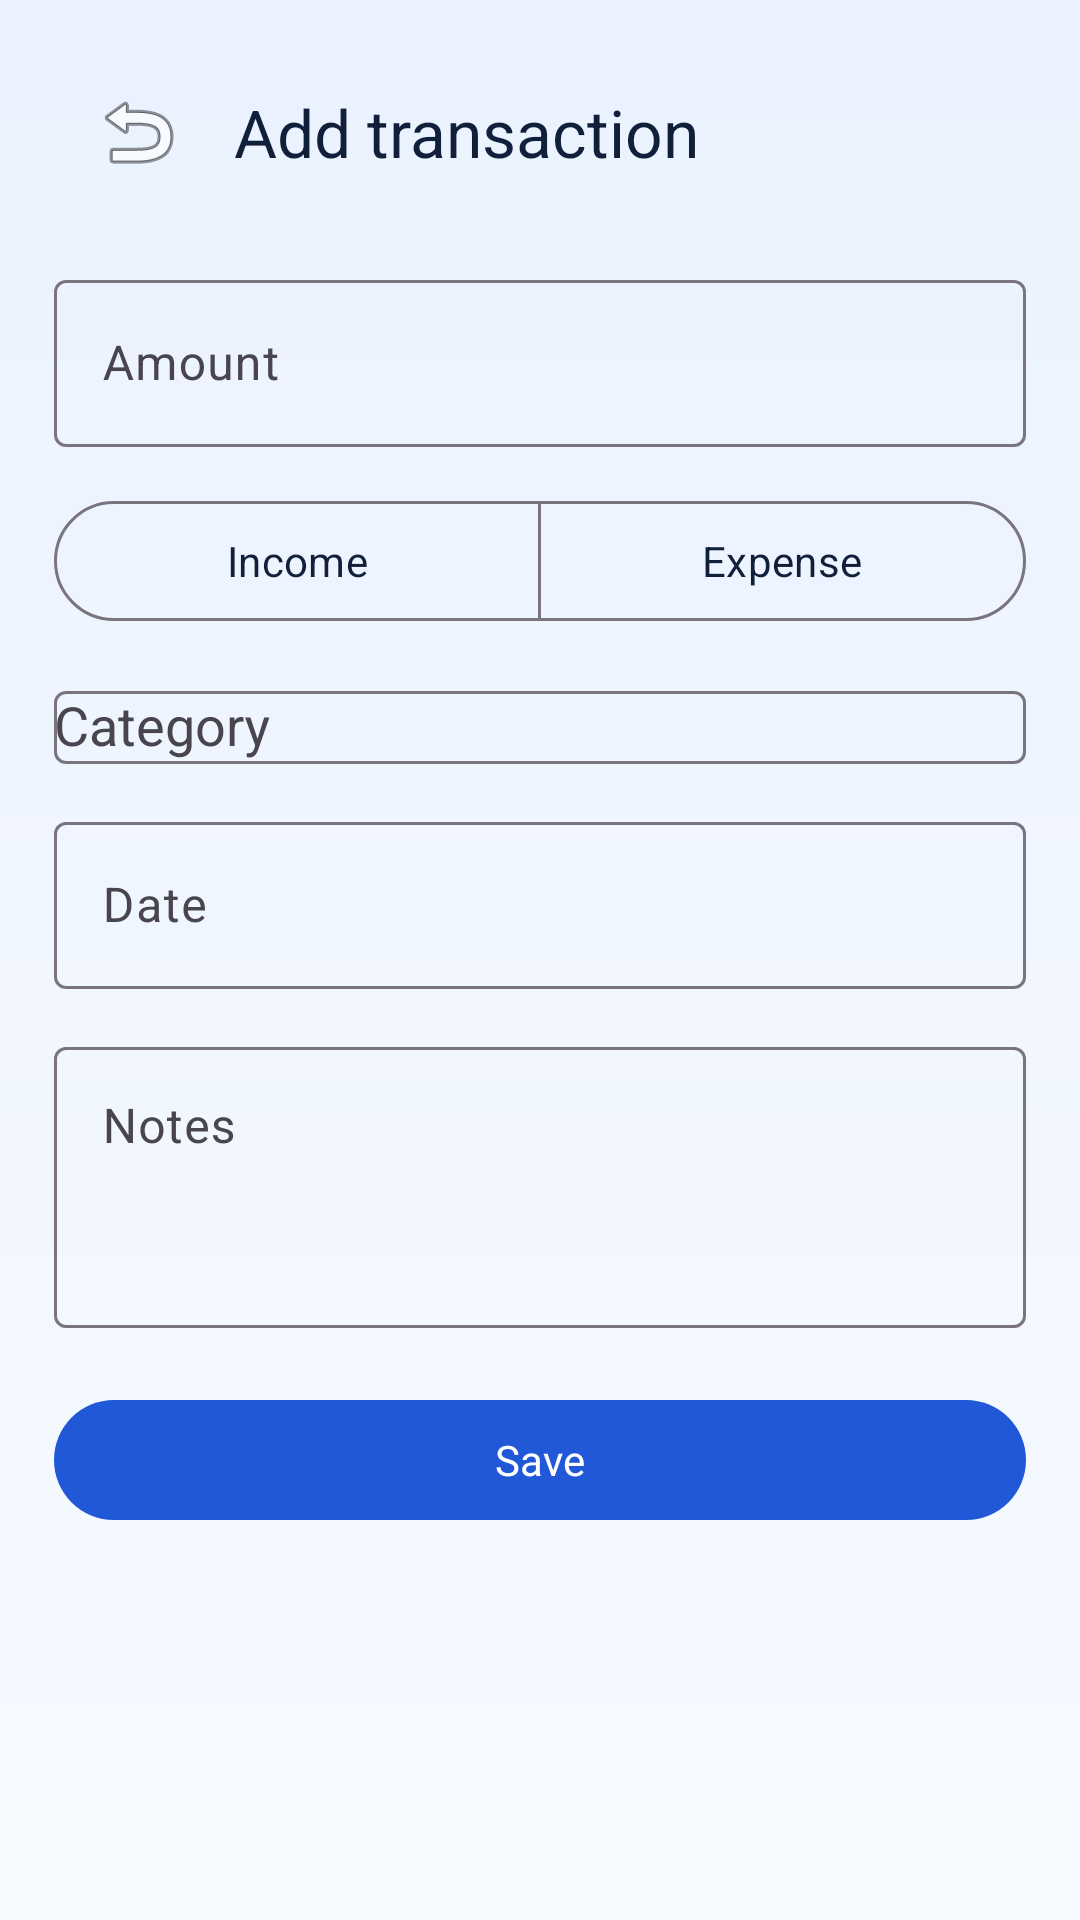

Here is an Android app screen rendered from its layout file. Give the layout XML and the strings, colors and styles it references.
<!-- AndroidManifest.xml: activity theme Theme.ExpensePilot -->
<!-- res/layout/activity_add_edit_transaction.xml -->
<?xml version="1.0" encoding="utf-8"?>
<LinearLayout xmlns:android="http://schemas.android.com/apk/res/android"
    xmlns:app="http://schemas.android.com/apk/res-auto"
    android:layout_width="match_parent"
    android:layout_height="match_parent"
    android:background="@drawable/bg_app_gradient"
    android:orientation="vertical"
    android:paddingHorizontal="18dp"
    android:paddingTop="12dp">

    <com.google.android.material.appbar.MaterialToolbar
        android:id="@+id/toolbar"
        android:layout_width="match_parent"
        android:layout_height="wrap_content"
        app:navigationIcon="@android:drawable/ic_menu_revert"
        app:title="@string/add_transaction" />

    <ScrollView
        android:layout_width="match_parent"
        android:layout_height="0dp"
        android:layout_weight="1"
        android:clipToPadding="false"
        android:paddingBottom="24dp">

        <LinearLayout
            android:layout_width="match_parent"
            android:layout_height="wrap_content"
            android:orientation="vertical">

            <com.google.android.material.textfield.TextInputLayout
                android:layout_width="match_parent"
                android:layout_height="wrap_content"
                android:layout_marginTop="12dp"
                android:hint="Amount"
                app:boxBackgroundMode="outline">

                <com.google.android.material.textfield.TextInputEditText
                    android:id="@+id/edit_amount"
                    android:layout_width="match_parent"
                    android:layout_height="wrap_content"
                    android:inputType="numberDecimal" />
            </com.google.android.material.textfield.TextInputLayout>

            <com.google.android.material.button.MaterialButtonToggleGroup
                android:id="@+id/toggle_type"
                android:layout_width="match_parent"
                android:layout_height="wrap_content"
                android:layout_marginTop="14dp"
                app:singleSelection="true">

                <com.google.android.material.button.MaterialButton
                    android:id="@+id/button_type_income"
                    style="@style/Widget.Material3.Button.OutlinedButton"
                    android:layout_width="0dp"
                    android:layout_height="wrap_content"
                    android:layout_weight="1"
                    android:text="@string/income" />

                <com.google.android.material.button.MaterialButton
                    android:id="@+id/button_type_expense"
                    style="@style/Widget.Material3.Button.OutlinedButton"
                    android:layout_width="0dp"
                    android:layout_height="wrap_content"
                    android:layout_weight="1"
                    android:text="@string/expense" />
            </com.google.android.material.button.MaterialButtonToggleGroup>

            <com.google.android.material.textfield.TextInputLayout
                android:layout_width="match_parent"
                android:layout_height="wrap_content"
                android:layout_marginTop="14dp"
                android:hint="Category"
                app:boxBackgroundMode="outline">

                <AutoCompleteTextView
                    android:id="@+id/edit_category"
                    android:layout_width="match_parent"
                    android:layout_height="wrap_content"
                    android:inputType="text" />
            </com.google.android.material.textfield.TextInputLayout>

            <com.google.android.material.textfield.TextInputLayout
                android:layout_width="match_parent"
                android:layout_height="wrap_content"
                android:layout_marginTop="14dp"
                android:hint="Date"
                app:boxBackgroundMode="outline">

                <com.google.android.material.textfield.TextInputEditText
                    android:id="@+id/edit_date"
                    android:layout_width="match_parent"
                    android:layout_height="wrap_content"
                    android:clickable="true"
                    android:focusable="false" />
            </com.google.android.material.textfield.TextInputLayout>

            <com.google.android.material.textfield.TextInputLayout
                android:layout_width="match_parent"
                android:layout_height="wrap_content"
                android:layout_marginTop="14dp"
                android:hint="Notes"
                app:boxBackgroundMode="outline">

                <com.google.android.material.textfield.TextInputEditText
                    android:id="@+id/edit_note"
                    android:layout_width="match_parent"
                    android:layout_height="wrap_content"
                    android:gravity="top"
                    android:inputType="textMultiLine"
                    android:minLines="3" />
            </com.google.android.material.textfield.TextInputLayout>

            <com.google.android.material.button.MaterialButton
                android:id="@+id/button_save"
                android:layout_width="match_parent"
                android:layout_height="wrap_content"
                android:layout_marginTop="20dp"
                android:text="@string/save" />

            <com.google.android.material.button.MaterialButton
                android:id="@+id/button_delete"
                style="@style/Widget.Material3.Button.OutlinedButton"
                android:layout_width="match_parent"
                android:layout_height="wrap_content"
                android:layout_marginTop="10dp"
                android:text="@string/delete"
                android:visibility="gone" />
        </LinearLayout>
    </ScrollView>
</LinearLayout>
<!-- resources referenced by this layout -->
<resources>
  <!-- drawable bg_app_gradient (drawable) -->
  <?xml version="1.0" encoding="utf-8"?>
  <shape xmlns:android="http://schemas.android.com/apk/res/android">
      <gradient
          android:angle="270"
          android:endColor="@color/gradient_end"
          android:startColor="@color/gradient_start" />
  </shape>
  <string name="add_transaction">Add transaction</string>
  <string name="delete">Delete</string>
  <string name="expense">Expense</string>
  <string name="income">Income</string>
  <string name="save">Save</string>
  <style name="Theme.ExpensePilot" parent="Theme.Material3.DayNight.NoActionBar">
          <item name="android:statusBarColor">@android:color/transparent</item>
          <item name="colorPrimary">@color/primary</item>
          <item name="colorOnPrimary">@android:color/white</item>
          <item name="colorSecondary">@color/secondary</item>
          <item name="android:windowBackground">@color/surface</item>
          <item name="colorSurface">@color/surface</item>
          <item name="colorOnSurface">@color/ink</item>
          <item name="materialButtonOutlinedStyle">@style/Widget.ExpensePilot.Button.Outlined</item>
          <item name="toolbarStyle">@style/Widget.ExpensePilot.Toolbar</item>
          <item name="bottomSheetDialogTheme">@style/ThemeOverlay.ExpensePilot.BottomSheet</item>
          <item name="android:fontFamily">sans-serif</item>
          <item name="android:navigationBarColor">@color/surface_card</item>
      </style>
  <color name="gradient_end">#F7FAFF</color>
  <color name="gradient_start">#EAF2FF</color>
  <color name="primary">#2158D7</color>
  <color name="secondary">#4BA3FF</color>
  <color name="surface">#F3F7FF</color>
  <color name="ink">#11203A</color>
  <style name="Widget.ExpensePilot.Button.Outlined" parent="Widget.Material3.Button.OutlinedButton">
          <item name="strokeColor">@color/divider</item>
          <item name="strokeWidth">1dp</item>
      </style>
  <style name="Widget.ExpensePilot.Toolbar" parent="Widget.Material3.Toolbar">
          <item name="android:background">@android:color/transparent</item>
          <item name="titleTextColor">@color/ink</item>
          <item name="subtitleTextColor">@color/ink_muted</item>
      </style>
  <style name="ThemeOverlay.ExpensePilot.BottomSheet" parent="ThemeOverlay.Material3.BottomSheetDialog">
          <item name="bottomSheetStyle">@style/Widget.ExpensePilot.BottomSheet</item>
      </style>
  <color name="surface_card">#FFFFFFFF</color>
  <color name="divider">#D8E3F6</color>
  <color name="ink_muted">#58657F</color>
  <style name="Widget.ExpensePilot.BottomSheet" parent="Widget.Material3.BottomSheet.Modal" tools:targetApi="lollipop">
          <item name="android:background">@drawable/bg_sheet</item>
      </style>
</resources>
